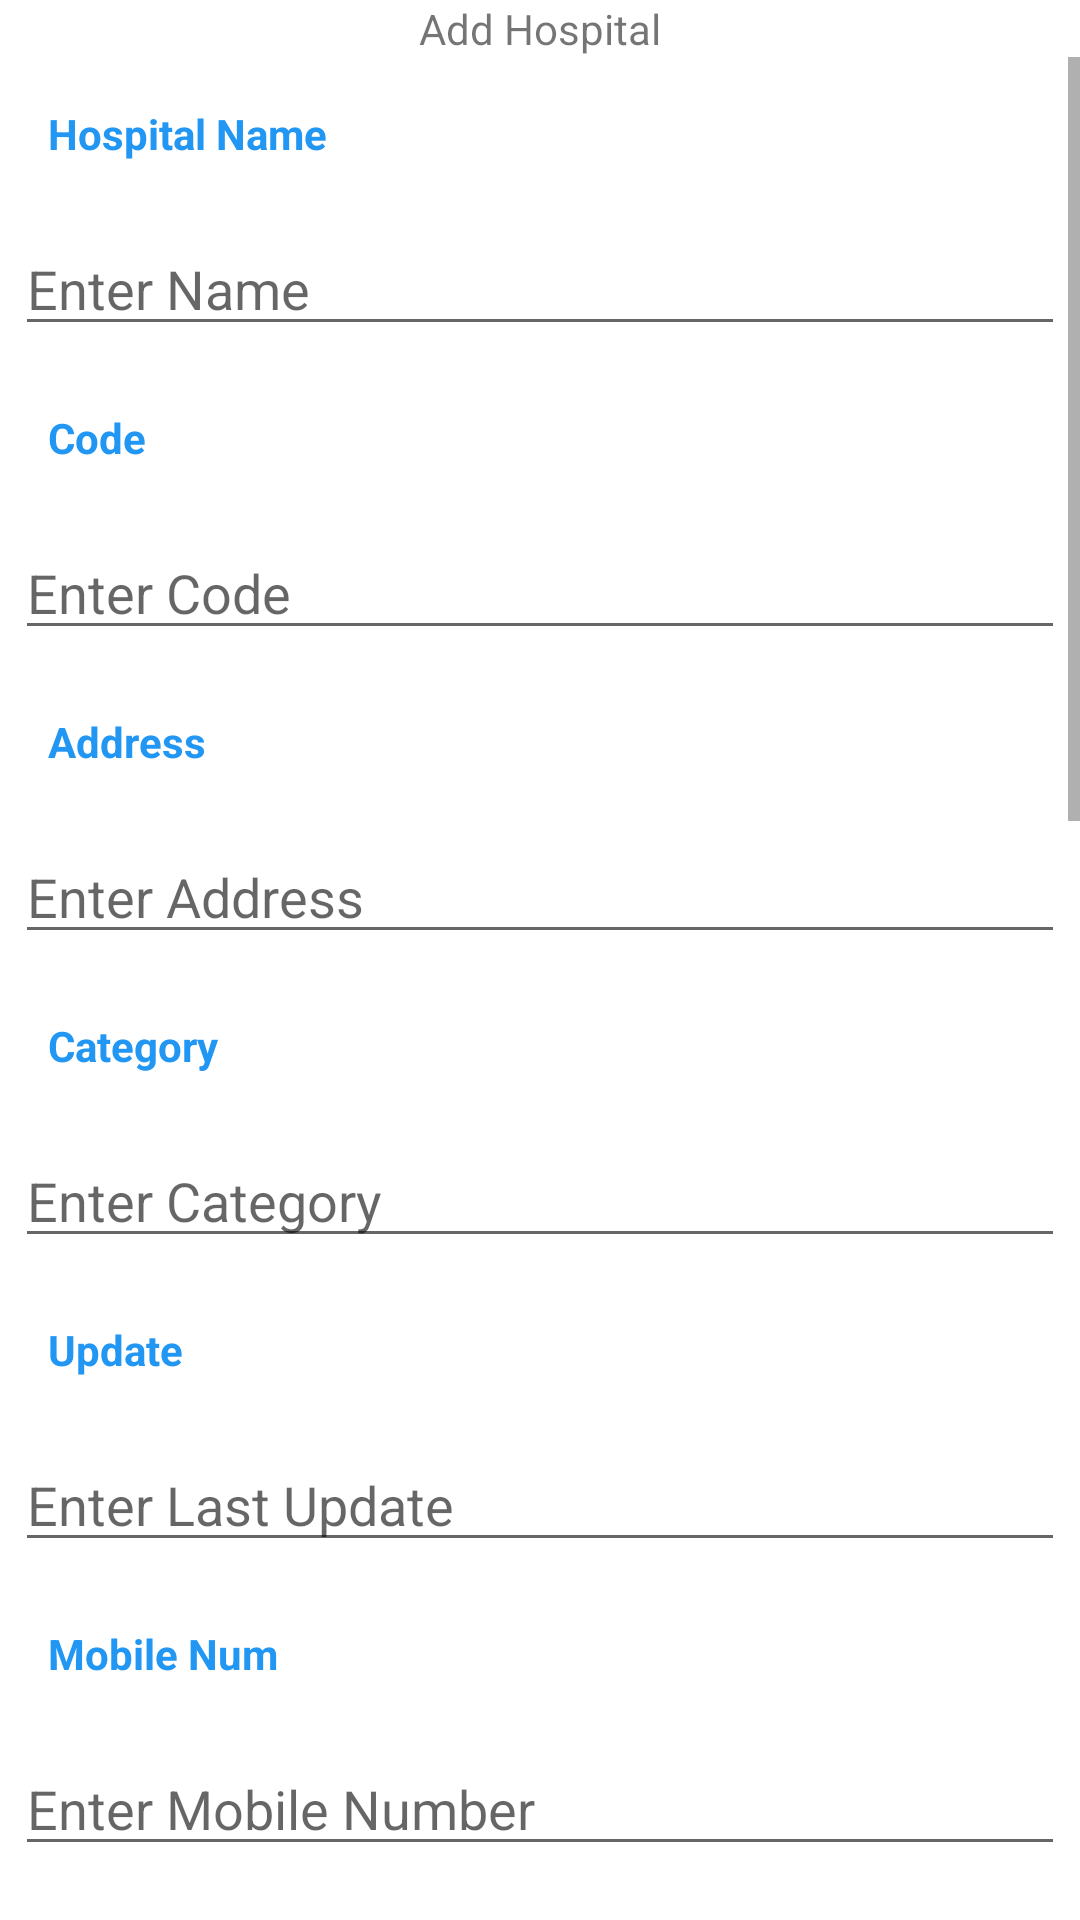

Reconstruct the res/layout file that produces this screen, plus the resources it refers to.
<!-- AndroidManifest.xml: application theme Theme.AhmedabadCoronaBeds -->
<!-- res/layout/activity_action_hospital.xml -->
<?xml version="1.0" encoding="utf-8"?>
<LinearLayout xmlns:android="http://schemas.android.com/apk/res/android"
    xmlns:app="http://schemas.android.com/apk/res-auto"
    xmlns:tools="http://schemas.android.com/tools"
    android:layout_width="match_parent"
    android:layout_height="match_parent"
    android:gravity="center"
    android:orientation="vertical"
    tools:context=".admin.Admin_ae">

    <TextView
        android:layout_width="wrap_content"
        android:layout_height="wrap_content"
        android:text="Add Hospital"/>

    <ScrollView
        android:layout_width="match_parent"
        android:layout_height="wrap_content"
        android:scrollbars="vertical">
        <LinearLayout
            android:layout_width="match_parent"
            android:layout_height="wrap_content"
            android:orientation="vertical">

            <TextView
                android:id="@+id/textView3"
                android:layout_width="131dp"
                android:layout_height="26dp"
                android:layout_marginLeft="16dp"
                android:layout_marginTop="16dp"
                android:layout_marginBottom="8dp"
                android:text="Hospital Name"
                android:textColor="@color/purple_500"
                android:textStyle="bold" />

            <EditText
                android:id="@+id/name"
                android:layout_width="match_parent"
                android:layout_margin="5dp"
                android:hint="Enter Name"
                android:layout_height="wrap_content"/>

            <TextView

                android:layout_width="131dp"
                android:layout_height="26dp"
                android:layout_marginLeft="16dp"
                android:layout_marginTop="16dp"
                android:layout_marginBottom="8dp"
                android:text="Code"
                android:textColor="@color/purple_500"
                android:textStyle="bold" />

            <EditText
                android:id="@+id/code"
                android:layout_width="match_parent"
                android:layout_margin="5dp"
                android:hint="Enter Code"
                android:layout_height="wrap_content"/>

            <TextView

                android:layout_width="131dp"
                android:layout_height="26dp"
                android:layout_marginLeft="16dp"
                android:layout_marginTop="16dp"
                android:layout_marginBottom="8dp"
                android:text="Address"
                android:textColor="@color/purple_500"
                android:textStyle="bold" />

            <EditText
                android:id="@+id/address"
                android:layout_width="match_parent"
                android:layout_margin="5dp"
                android:hint="Enter Address"

                android:layout_height="wrap_content"/>


            <TextView

                android:layout_width="131dp"
                android:layout_height="26dp"
                android:layout_marginLeft="16dp"
                android:layout_marginTop="16dp"
                android:layout_marginBottom="8dp"
                android:text="Category"
                android:textColor="@color/purple_500"
                android:textStyle="bold" />
            <EditText
                android:id="@+id/category"
                android:layout_width="match_parent"
                android:layout_margin="5dp"
                android:hint="Enter Category"
                android:layout_height="wrap_content"/>


            <TextView

                android:layout_width="131dp"
                android:layout_height="26dp"
                android:layout_marginLeft="16dp"
                android:layout_marginTop="16dp"
                android:layout_marginBottom="8dp"
                android:text="Update"
                android:textColor="@color/purple_500"
                android:textStyle="bold" />

            <EditText
                android:id="@+id/update"
                android:layout_width="match_parent"
                android:layout_margin="5dp"
                android:hint="Enter Last Update"
                android:layout_height="wrap_content"/>


            <TextView

                android:layout_width="131dp"
                android:layout_height="26dp"
                android:layout_marginLeft="16dp"
                android:layout_marginTop="16dp"
                android:layout_marginBottom="8dp"
                android:text="Mobile Num"
                android:textColor="@color/purple_500"
                android:textStyle="bold" />

            <EditText
                android:id="@+id/mob_num"
                android:layout_width="match_parent"
                android:layout_margin="5dp"
                android:hint="Enter Mobile Number"
                android:inputType="phone"
                android:maxLength="10"
                android:layout_height="wrap_content"/>

            <TextView

                android:layout_width="131dp"
                android:layout_height="26dp"
                android:layout_marginLeft="16dp"
                android:layout_marginTop="16dp"
                android:layout_marginBottom="8dp"
                android:text="TO2"
                android:textColor="@color/purple_500"
                android:textStyle="bold" />

            <EditText
                android:id="@+id/to2"
                android:layout_width="match_parent"
                android:layout_margin="5dp"
                android:hint="Enter TO2"
                android:inputType="number"
                android:layout_height="wrap_content"/>

            <TextView

                android:layout_width="131dp"
                android:layout_height="26dp"
                android:layout_marginLeft="16dp"
                android:layout_marginTop="16dp"
                android:layout_marginBottom="8dp"
                android:text="VO2"
                android:textColor="@color/purple_500"
                android:textStyle="bold" />

            <EditText
                android:id="@+id/vo2"
                android:layout_width="match_parent"
                android:layout_margin="5dp"
                android:hint="Enter VO2"
                android:inputType="number"
                android:layout_height="wrap_content"/>

            <TextView

                android:layout_width="131dp"
                android:layout_height="26dp"
                android:layout_marginLeft="16dp"
                android:layout_marginTop="16dp"
                android:layout_marginBottom="8dp"
                android:text="TIB"
                android:textColor="@color/purple_500"
                android:textStyle="bold" />

            <EditText
                android:id="@+id/tib"
                android:layout_width="match_parent"
                android:layout_margin="5dp"
                android:hint="Enter TIB"
                android:inputType="number"
                android:layout_height="wrap_content"/>

            <TextView

                android:layout_width="131dp"
                android:layout_height="26dp"
                android:layout_marginLeft="16dp"
                android:layout_marginTop="16dp"
                android:layout_marginBottom="8dp"
                android:text="VIB"
                android:textColor="@color/purple_500"
                android:textStyle="bold" />

            <EditText
                android:id="@+id/vib"
                android:hint="Enter VIB"
                android:inputType="number"
                android:layout_width="match_parent"
                android:layout_margin="5dp"
                android:layout_height="wrap_content"/>

            <TextView

                android:layout_width="131dp"
                android:layout_height="26dp"
                android:layout_marginLeft="16dp"
                android:layout_marginTop="16dp"
                android:layout_marginBottom="8dp"
                android:text="TICU"
                android:textColor="@color/purple_500"
                android:textStyle="bold" />

            <EditText
                android:id="@+id/ticu"
                android:hint="Enter TICU"
                android:inputType="number"
                android:layout_width="match_parent"
                android:layout_margin="5dp"
                android:layout_height="wrap_content"/>

            <TextView

                android:layout_width="131dp"
                android:layout_height="26dp"
                android:layout_marginLeft="16dp"
                android:layout_marginTop="16dp"
                android:layout_marginBottom="8dp"
                android:text="VICU"
                android:textColor="@color/purple_500"
                android:textStyle="bold" />

            <EditText
                android:id="@+id/vicu"
                android:hint="Enter VICU"
                android:inputType="number"
                android:layout_width="match_parent"
                android:layout_margin="5dp"
                android:layout_height="wrap_content"/>

            <TextView

                android:layout_width="131dp"
                android:layout_height="26dp"
                android:layout_marginLeft="16dp"
                android:layout_marginTop="16dp"
                android:layout_marginBottom="8dp"
                android:text="TICUV"
                android:textColor="@color/purple_500"
                android:textStyle="bold" />

            <EditText
                android:id="@+id/ticuv"
                android:layout_width="match_parent"
                android:layout_height="wrap_content"
                android:layout_margin="5dp"
                android:hint="Enter TICUV"
                android:inputType="number" />

            <TextView

                android:layout_width="131dp"
                android:layout_height="26dp"
                android:layout_marginLeft="16dp"
                android:layout_marginTop="16dp"
                android:layout_marginBottom="8dp"
                android:text="VICUV"
                android:textColor="@color/purple_500"
                android:textStyle="bold" />

            <EditText
                android:id="@+id/vicuv"
                android:hint="Enter VICUV"
                android:inputType="number"
                android:layout_width="match_parent"
                android:layout_margin="5dp"
                android:layout_height="wrap_content"/>

            <Button
                android:id="@+id/update_hospital"
                android:layout_width="match_parent"
                android:layout_height="match_parent"
                android:layout_marginLeft="16dp"
                android:layout_marginRight="16dp"
                android:text="Update Hospital"
                android:textColor="@color/green"
                />

            <Button
                android:id="@+id/remove_hospital"
                android:layout_width="match_parent"
                android:layout_height="match_parent"
                android:layout_marginLeft="16dp"
                android:layout_marginRight="16dp"
                android:text="Remove Hospital"
                android:textColor="@color/red"
                />

        </LinearLayout>

    </ScrollView>





</LinearLayout>
<!-- resources referenced by this layout -->
<resources>
  <color name="green">#32CD32</color>
  <color name="purple_500">#2196F3</color>
  <color name="red">#F40707</color>
  <style name="Theme.AhmedabadCoronaBeds" parent="Theme.MaterialComponents.DayNight.DarkActionBar">
          
          <item name="colorPrimary">@color/purple_500</item>
          <item name="colorPrimaryVariant">@color/purple_700</item>
          <item name="colorOnPrimary">@color/white</item>
          
          <item name="colorSecondary">@color/teal_200</item>
          <item name="colorSecondaryVariant">@color/teal_700</item>
          <item name="colorOnSecondary">@color/black</item>
          
          <item name="android:statusBarColor" tools:targetApi="l">?attr/colorPrimaryVariant</item>
          
      </style>
  <color name="purple_700">#FF3700B3</color>
  <color name="white">#FFFFFFFF</color>
  <color name="teal_200">#FF03DAC5</color>
  <color name="teal_700">#FF018786</color>
  <color name="black">#FF000000</color>
</resources>
